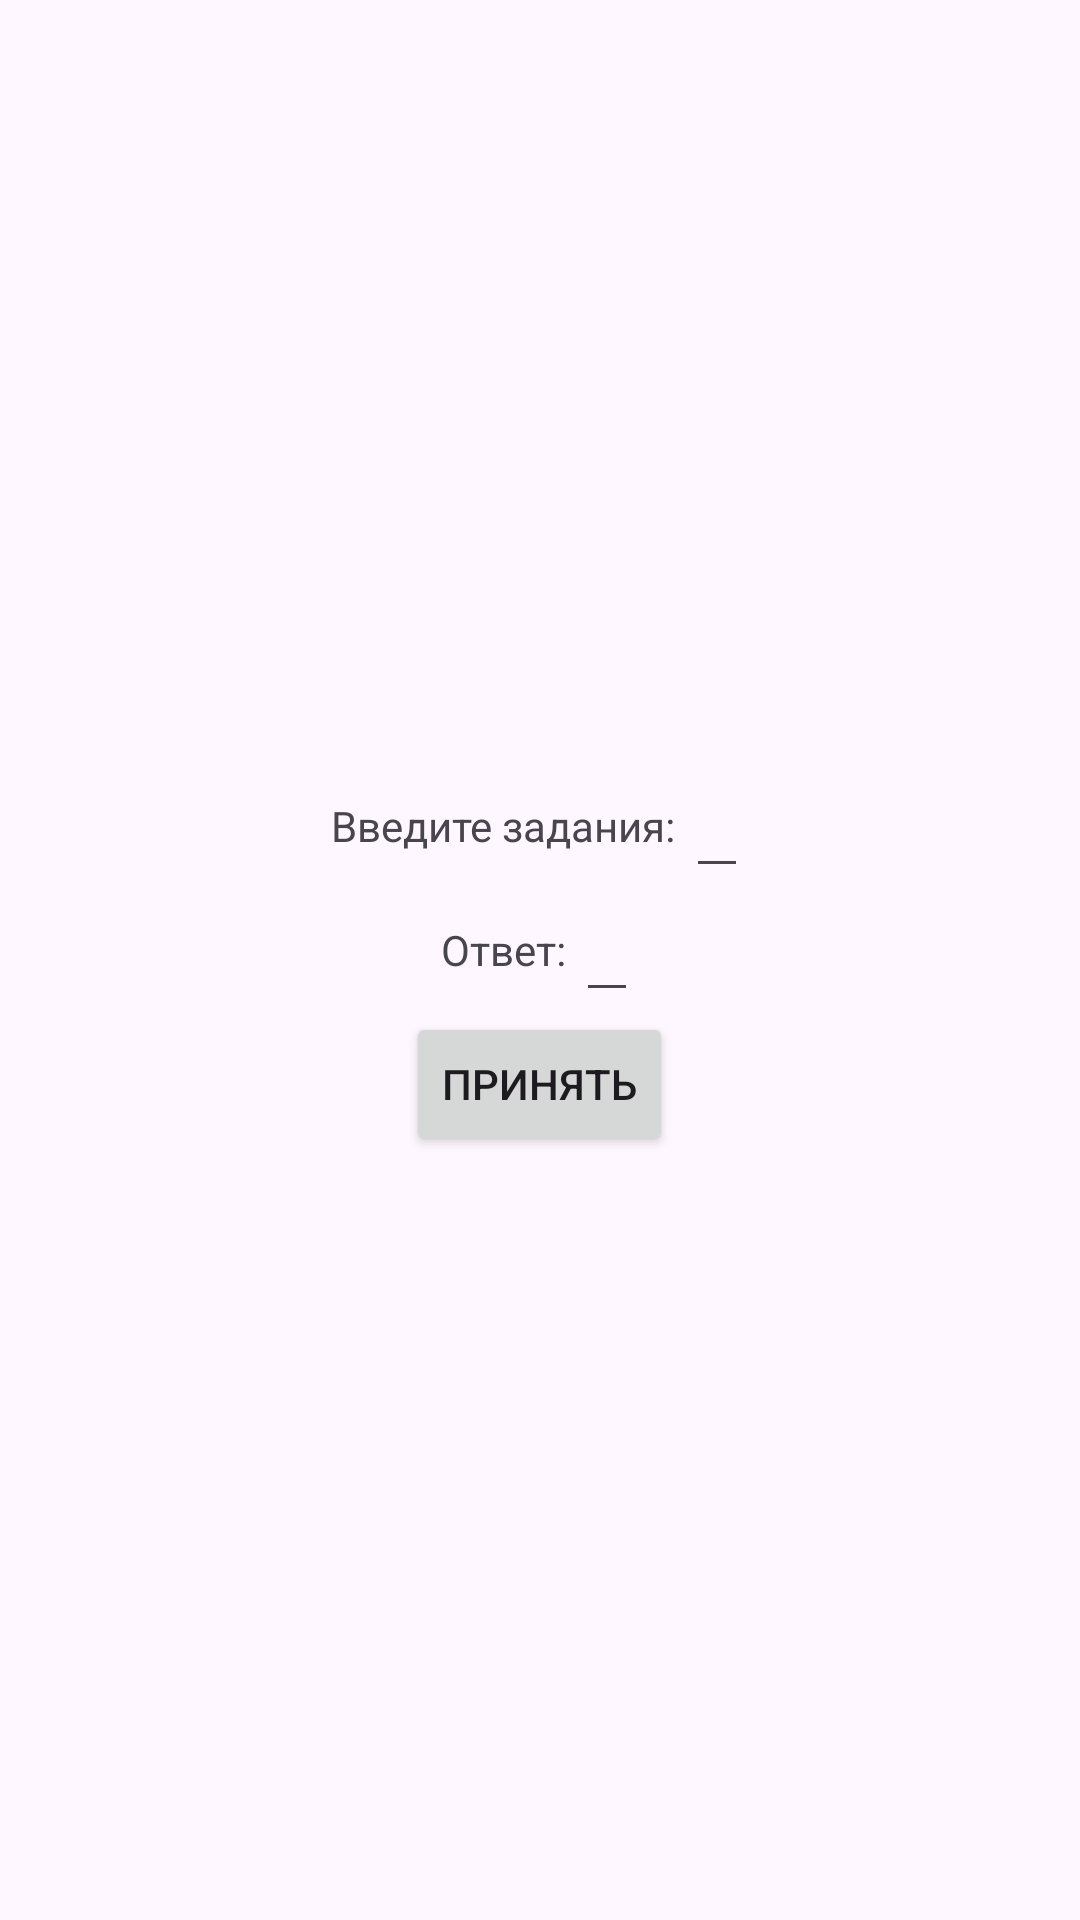

Android layout source for this screen:
<!-- AndroidManifest.xml: application theme Theme.Prakt8 -->
<!-- res/layout/fragment_add_task.xml -->
<?xml version="1.0" encoding="utf-8"?>
<RelativeLayout
    xmlns:android="http://schemas.android.com/apk/res/android"
    xmlns:tools="http://schemas.android.com/tools"
    android:layout_width="match_parent"
    android:layout_height="match_parent"
    tools:context=".UI.View.AnswerFragment">
    <LinearLayout
        android:layout_width="wrap_content"
        android:layout_height="wrap_content"
        android:layout_centerInParent="true"
        android:orientation="vertical"
        android:gravity="center">
        <LinearLayout
            android:layout_width="wrap_content"
            android:layout_height="wrap_content"
            android:gravity="center">
            <TextView
                android:layout_width="wrap_content"
                android:layout_height="wrap_content"
                android:text="Введите задания: " />
            <EditText
                android:id="@+id/e_tasktext"
                android:layout_width="wrap_content"
                android:layout_height="wrap_content" />
        </LinearLayout>
        <LinearLayout
            android:layout_width="wrap_content"
            android:layout_height="wrap_content"
            android:gravity="center">
            <TextView
                android:layout_width="wrap_content"
                android:layout_height="wrap_content"
                android:text="Ответ: " />
            <EditText
                android:id="@+id/e_taskanswer"
                android:layout_width="wrap_content"
                android:layout_height="wrap_content" />
        </LinearLayout>
        <Button
            android:id="@+id/b_accept"
            android:layout_width="wrap_content"
            android:layout_height="wrap_content"
            android:text="Принять"/>
    </LinearLayout>
</RelativeLayout>
<!-- resources referenced by this layout -->
<resources>
  <style name="Theme.Prakt8" parent="Base.Theme.Prakt8" />
  <style name="Base.Theme.Prakt8" parent="Theme.Material3.DayNight.NoActionBar">
          
          
      </style>
</resources>
